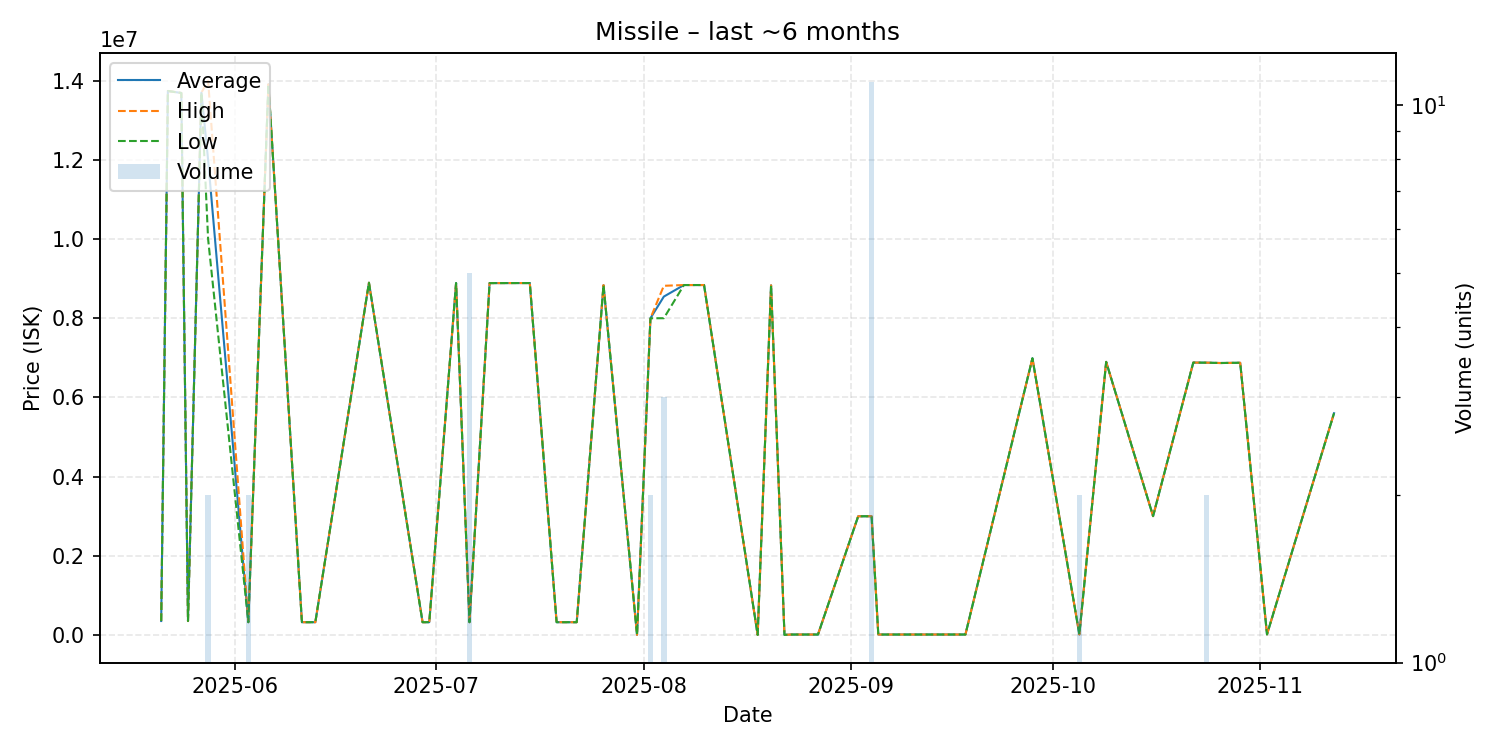

Source data for this figure (header and first rows):
date, average, highest, lowest, order_count, volume
2025-05-21, 350000, 350000, 350000, 1, 1
2025-05-22, 13740000, 13740000, 13740000, 1, 1
2025-05-24, 13690000, 13690000, 13690000, 1, 1
2025-05-25, 350000, 350000, 350000, 1, 1
2025-05-27, 13700000, 13700000, 13700000, 1, 1
2025-05-28, 12000000, 14000000, 10000000, 2, 2
2025-06-03, 320100, 320100, 320100, 1, 2
2025-06-06, 13910000, 13910000, 13910000, 1, 1
2025-06-11, 320200, 320200, 320200, 1, 1
2025-06-13, 320200, 320200, 320200, 1, 1
2025-06-21, 8896000, 8896000, 8896000, 1, 1
2025-06-29, 320200, 320200, 320200, 1, 1
2025-06-30, 320300, 320300, 320300, 1, 1
2025-07-04, 8888000, 8888000, 8888000, 1, 1
2025-07-06, 320340, 320500, 320300, 3, 5
2025-07-09, 8887000, 8887000, 8887000, 1, 1
2025-07-10, 8887000, 8887000, 8887000, 1, 1
2025-07-13, 8888000, 8888000, 8888000, 1, 1
2025-07-15, 8888000, 8888000, 8888000, 1, 1
2025-07-19, 320200, 320200, 320200, 1, 1
2025-07-22, 320200, 320200, 320200, 1, 1
2025-07-26, 8836000, 8836000, 8836000, 1, 1
2025-07-31, 1000, 1000, 1000, 1, 1
2025-08-02, 7998500, 7999000, 7998000, 2, 2
2025-08-04, 8546000, 8819000, 8000000, 3, 3
2025-08-07, 8838000, 8838000, 8838000, 1, 1
2025-08-10, 8838000, 8838000, 8838000, 1, 1
2025-08-18, 4.1, 4.1, 4.1, 1, 1
2025-08-20, 8831000, 8831000, 8831000, 1, 1
2025-08-22, 5.0, 5.0, 5.0, 1, 1
2025-08-23, 8833, 8833, 8833, 1, 1
2025-08-27, 8833, 8833, 8833, 1, 1
2025-09-02, 2996000, 2996000, 2996000, 1, 1
2025-09-04, 2997000, 2997000, 2997000, 1, 11
2025-09-05, 8845, 8845, 8845, 1, 1
2025-09-18, 9000, 9000, 9000, 1, 1
2025-09-28, 6989000, 6989000, 6989000, 1, 1
2025-10-05, 10010, 10010, 10010, 1, 2
2025-10-09, 6897000, 6897000, 6897000, 1, 1
2025-10-16, 3000000, 3000000, 3000000, 1, 1
2025-10-22, 6879000, 6879000, 6879000, 1, 1
2025-10-24, 6876500, 6877000, 6876000, 2, 2
2025-10-26, 6868000, 6868000, 6868000, 1, 1
2025-10-29, 6874000, 6874000, 6874000, 1, 1
2025-11-02, 12000, 12000, 12000, 1, 1
2025-11-12, 5600000, 5600000, 5600000, 1, 1
